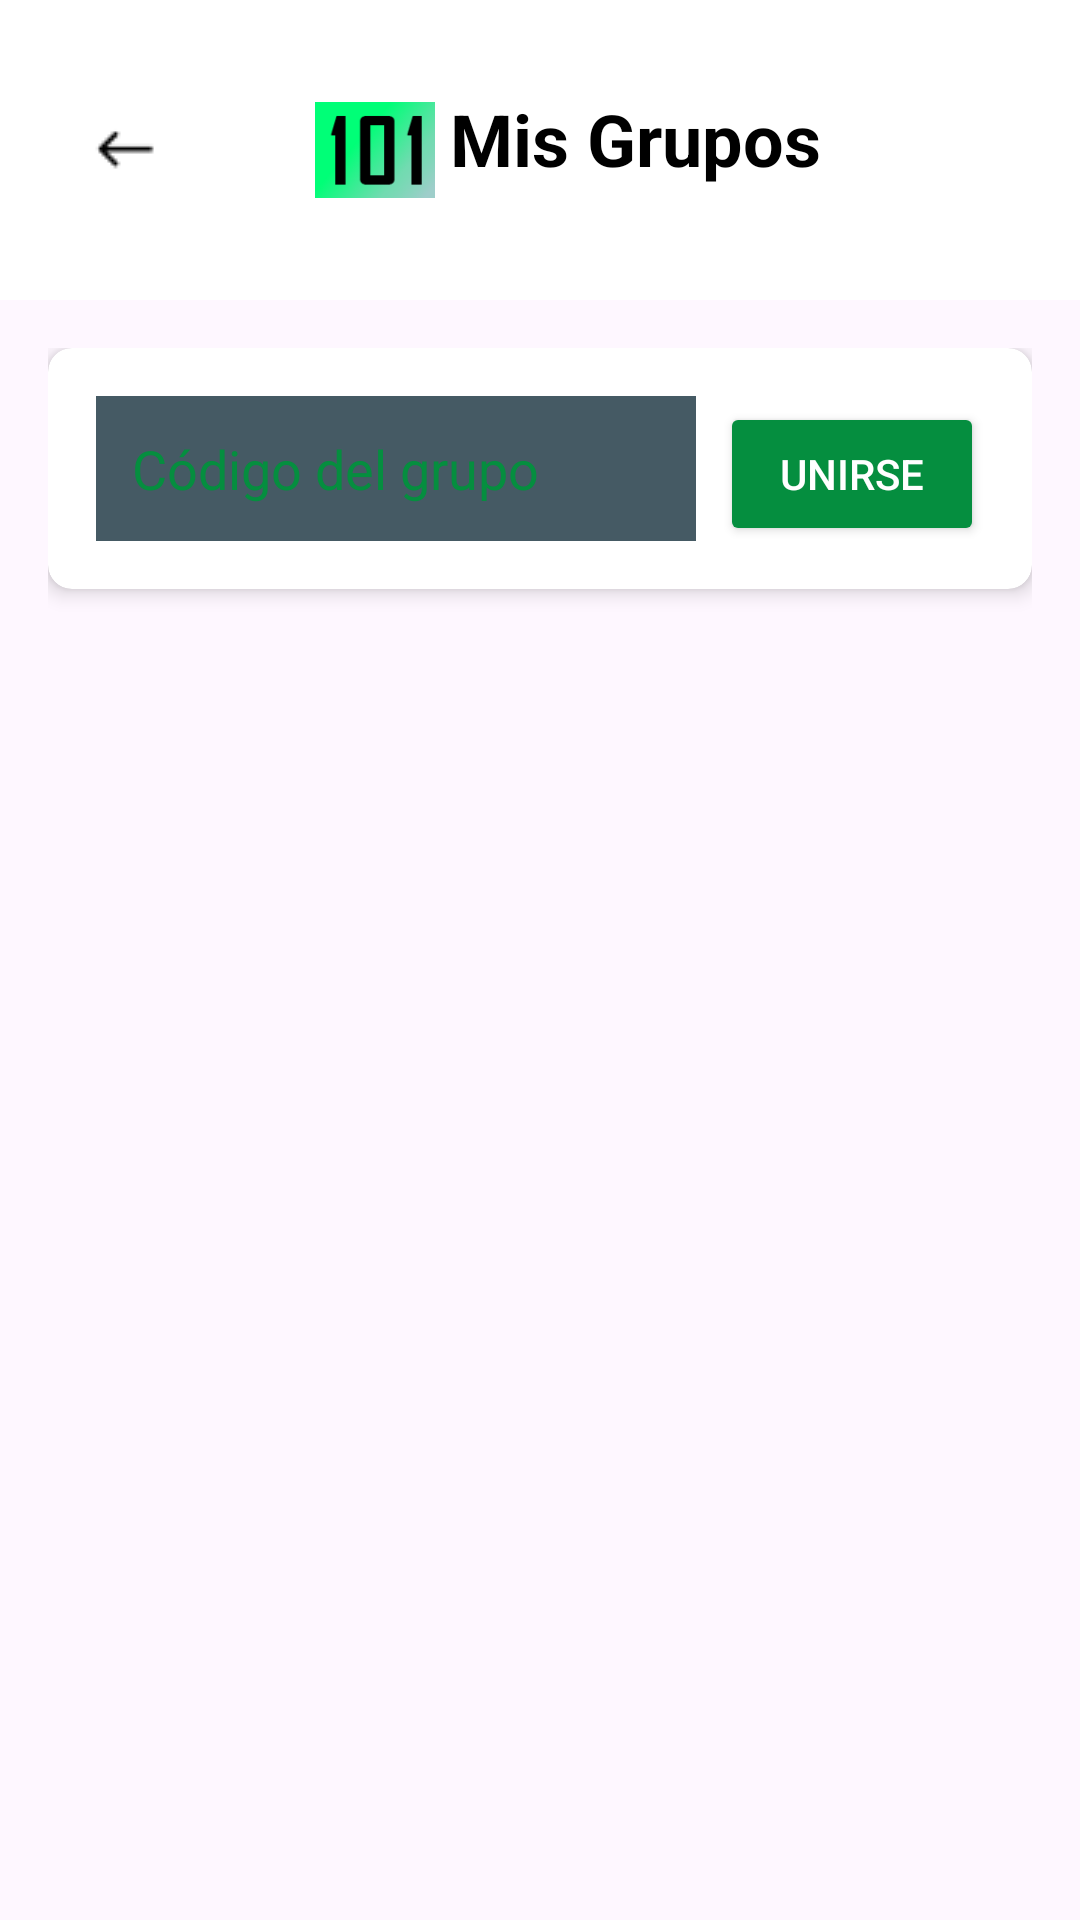

Reconstruct the res/layout file that produces this screen, plus the resources it refers to.
<!-- AndroidManifest.xml: application theme Theme.Group3101Madrid -->
<!-- res/layout/activity_unirse_grupo.xml -->
<?xml version="1.0" encoding="utf-8"?>
<androidx.constraintlayout.widget.ConstraintLayout xmlns:android="http://schemas.android.com/apk/res/android"
    xmlns:app="http://schemas.android.com/apk/res-auto"
    xmlns:tools="http://schemas.android.com/tools"
    android:id="@+id/main"
    android:layout_width="match_parent"
    android:layout_height="match_parent"
    tools:context=".Grupos.UnirseGrupo">

    <LinearLayout
        android:id="@+id/llTop_bar"
        android:layout_width="match_parent"
        android:layout_height="wrap_content"
        android:background="@color/white"
        android:orientation="horizontal"
        android:padding="30dp"
        app:layout_constraintTop_toTopOf="parent">

        
        <ImageView
            android:id="@+id/ivBackButton"
            android:layout_width="wrap_content"
            android:layout_height="wrap_content"
            android:layout_gravity="center_vertical"
            android:src="@drawable/flecha"/>

        <ImageView
            android:layout_width="40dp"
            android:layout_height="40dp"
            android:layout_gravity="center_vertical"
            android:layout_marginLeft="50dp"
            android:src="@drawable/img_101_logo" />

        <TextView
            android:layout_width="wrap_content"
            android:layout_height="match_parent"
            android:layout_marginLeft="5dp"
            android:text="Mis Grupos"
            android:textColor="@color/black"
            android:textSize="24sp"
            android:textStyle="bold" />
    </LinearLayout>

    <LinearLayout
        android:layout_width="match_parent"
        android:layout_height="0dp"
        android:orientation="vertical"
        android:padding="16dp"
        app:layout_constraintBottom_toBottomOf="parent"
        app:layout_constraintTop_toBottomOf="@id/llTop_bar">

        <androidx.cardview.widget.CardView
            android:layout_width="match_parent"
            android:layout_height="wrap_content"
            android:layout_marginBottom="16dp"
            app:cardCornerRadius="8dp"
            app:cardElevation="4dp">

            <LinearLayout
                android:layout_width="match_parent"
                android:layout_height="wrap_content"
                android:orientation="horizontal"
                android:padding="16dp">

                <com.google.android.material.textfield.TextInputEditText
                    android:id="@+id/etJoinCode"
                    android:layout_width="0dp"
                    android:layout_height="wrap_content"
                    android:layout_weight="1"
                    android:background="@color/dark_gray"
                    android:hint="Código del grupo"
                    android:padding="12dp"
                    android:textColor="@color/white"
                    android:textColorHint="@color/green" />

                <Button
                    android:id="@+id/btnJoin"
                    android:layout_width="wrap_content"
                    android:layout_height="wrap_content"
                    android:layout_marginStart="8dp"
                    android:backgroundTint="@color/green"
                    android:text="Unirse"
                    android:textColor="@color/white" />
            </LinearLayout>
        </androidx.cardview.widget.CardView>

        <androidx.recyclerview.widget.RecyclerView
            android:id="@+id/rvGroups"
            android:layout_width="match_parent"
            android:layout_height="match_parent"
            tools:listitem="@layout/item_group" />

    </LinearLayout>

</androidx.constraintlayout.widget.ConstraintLayout>
<!-- res/layout/item_group.xml (included above) -->
<androidx.cardview.widget.CardView xmlns:android="http://schemas.android.com/apk/res/android"
    xmlns:app="http://schemas.android.com/apk/res-auto"
    android:layout_width="match_parent"
    android:layout_height="wrap_content"
    android:layout_margin="8dp"
    app:cardCornerRadius="8dp"
    app:cardElevation="4dp">

    <LinearLayout
        android:layout_width="match_parent"
        android:layout_height="wrap_content"
        android:orientation="vertical"
        android:padding="16dp">

        <LinearLayout
            android:layout_width="match_parent"
            android:layout_height="wrap_content"
            android:orientation="horizontal">

            <TextView
                android:id="@+id/tvGroupName"
                android:layout_width="0dp"
                android:layout_height="wrap_content"
                android:layout_weight="1"
                android:textColor="@color/black"
                android:textSize="18sp"
                android:textStyle="bold" />

            <TextView
                android:id="@+id/tvRole"
                android:layout_width="wrap_content"
                android:layout_height="wrap_content"
                android:background="@drawable/background_role"
                android:padding="4dp"
                android:textColor="@color/white"
                android:visibility="gone" />
        </LinearLayout>

        <TextView
            android:id="@+id/tvGroupDescription"
            android:layout_width="match_parent"
            android:layout_height="wrap_content"
            android:layout_marginTop="8dp"
            android:textColor="@color/light_gray2" />

        <TextView
            android:id="@+id/tvMemberCount"
            android:layout_width="wrap_content"
            android:layout_height="wrap_content"
            android:layout_marginTop="8dp"
            android:textColor="@color/green" />
    </LinearLayout>

</androidx.cardview.widget.CardView>
<!-- resources referenced by this layout -->
<resources>
  <color name="black">#FF000000</color>
  <color name="dark_gray">#455A64</color>
  <color name="green">#058E3F</color>
  <color name="light_gray2">#8CAAB9</color>
  <color name="white">#FFFFFFFF</color>
  <!-- drawable flecha: png bitmap (drawable, 405 bytes) -->
  <!-- drawable img_101_logo: png bitmap (drawable, 42178 bytes) -->
  <style name="Theme.Group3101Madrid" parent="Base.Theme.Group3101Madrid" />
  <style name="Base.Theme.Group3101Madrid" parent="Theme.Material3.DayNight.NoActionBar">
          
          
      </style>
</resources>
